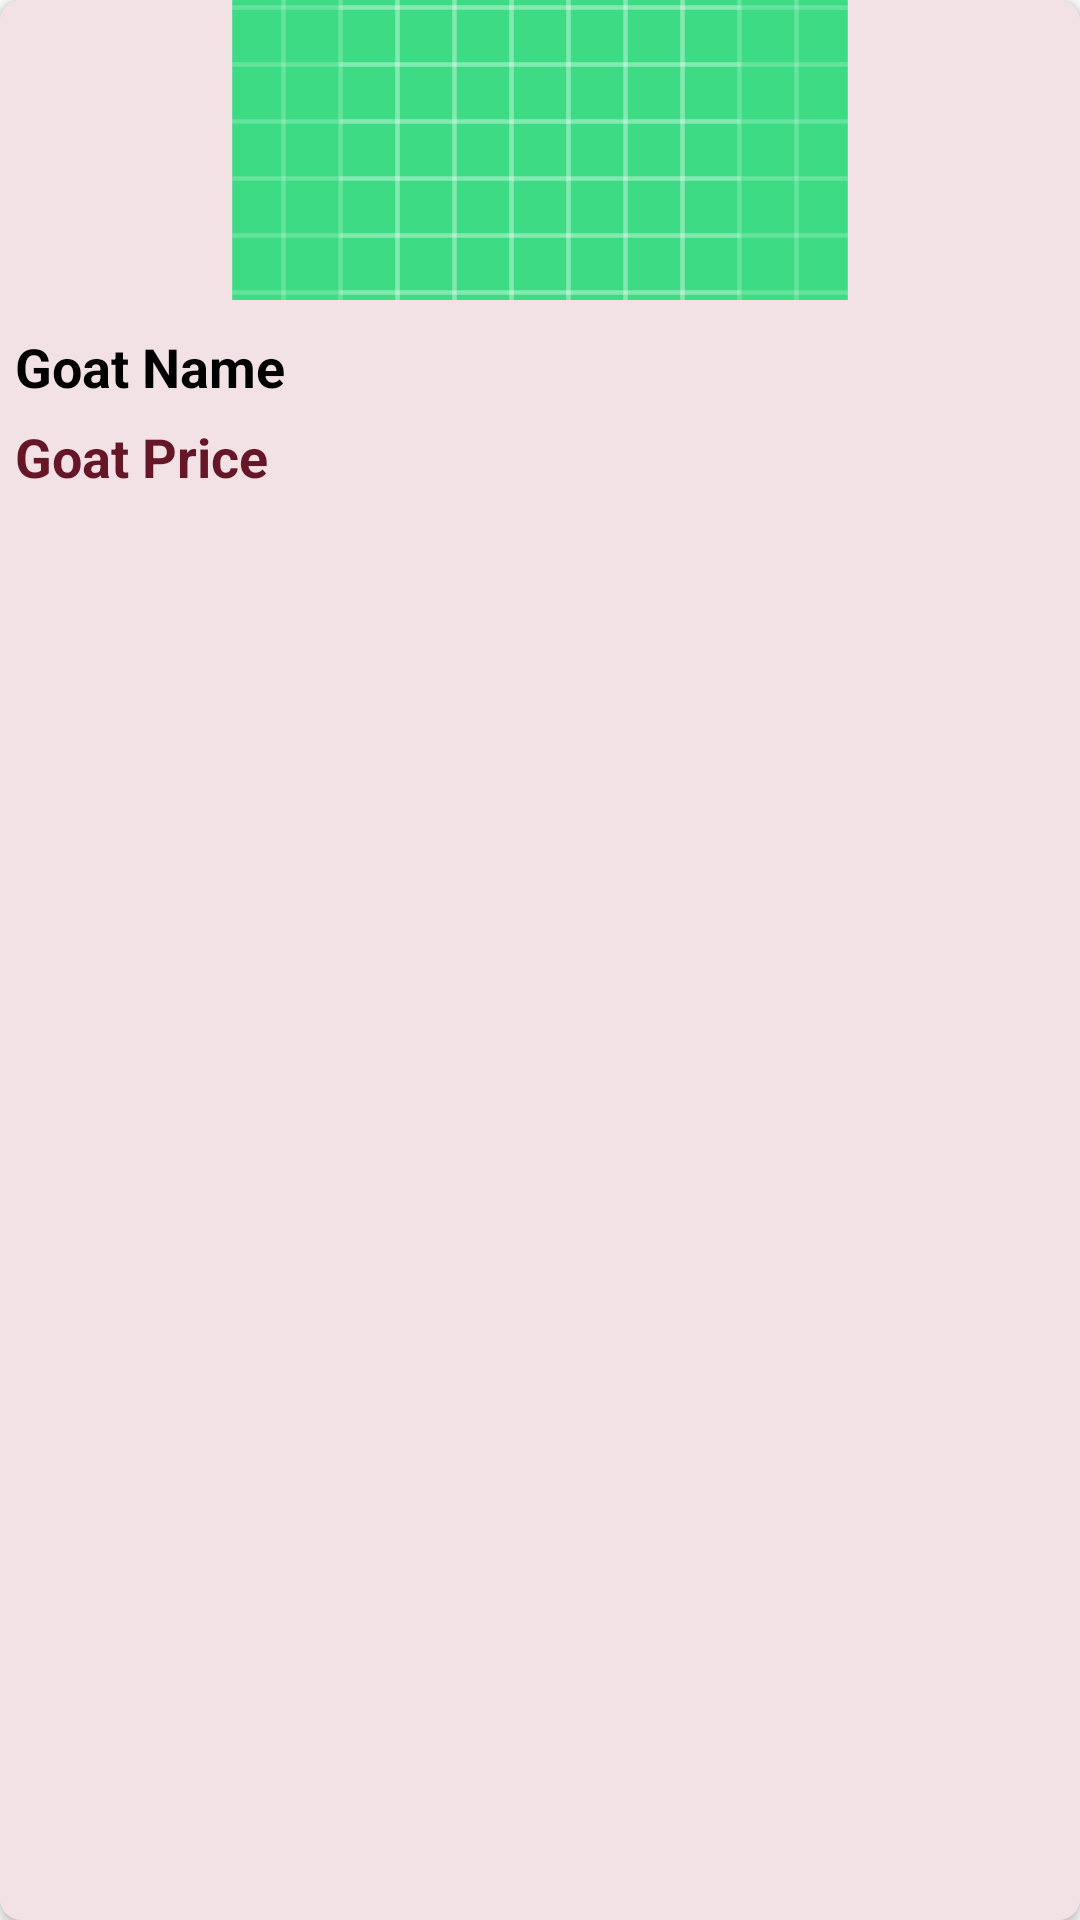

Here is an Android app screen rendered from its layout file. Give the layout XML and the strings, colors and styles it references.
<!-- AndroidManifest.xml: application theme Theme.NammaPets -->
<!-- res/layout/goat_item.xml -->
<?xml version="1.0" encoding="utf-8"?>
<androidx.cardview.widget.CardView xmlns:android="http://schemas.android.com/apk/res/android"
    android:layout_width="match_parent"
    android:layout_height="wrap_content"
    xmlns:app="http://schemas.android.com/apk/res-auto"
    android:layout_margin="8dp"
    android:padding="8dp"
    android:elevation="4dp"
    app:cardCornerRadius="7dp"
    android:backgroundTint="#F3E2E5">

    <LinearLayout
        android:layout_width="match_parent"
        android:layout_height="wrap_content"
        android:orientation="vertical">

        <ImageView
            android:id="@+id/image_goat"
            android:layout_width="match_parent"
            android:layout_height="100dp"
            android:src="@drawable/ic_launcher_background"
            android:scaleType="centerCrop"/>

        <TextView
            android:id="@+id/text_goat_name"
            android:layout_width="wrap_content"
            android:layout_height="25dp"
            android:layout_marginTop="10dp"
            android:layout_marginBottom="5dp"
            android:layout_marginStart="5dp"
            android:text="Goat Name"
            android:textColor="@android:color/black"
            android:textSize="18sp"
            android:textStyle="bold" />

        <TextView
            android:id="@+id/text_goat_price"
            android:layout_width="wrap_content"
            android:layout_height="25dp"
            android:layout_marginBottom="5dp"
            android:layout_marginStart="5dp"
            android:text="Goat Price"
            android:textColor="@color/maroon"
            android:textSize="18sp"
            android:textStyle="bold" />

        <TextView
            android:id="@+id/text_goat_description"
            android:visibility="invisible"
            android:layout_width="0px"
            android:layout_height="10px"/>
    </LinearLayout>
</androidx.cardview.widget.CardView>
<!-- resources referenced by this layout -->
<resources>
  <color name="maroon">#651727</color>
  <!-- drawable ic_launcher_background: vector/xml drawable (drawable, 5131 chars, omitted) -->
  <style name="Theme.NammaPets" parent="Base.Theme.NammaPets" />
  <style name="Base.Theme.NammaPets" parent="Theme.AppCompat.DayNight.DarkActionBar">
          
          <item name="colorPrimary">@color/light_maroon</item>
          <item name="colorSecondary">@color/maroon</item>
          <item name="android:statusBarColor" targetApi="i">?attr/colorSecondary</item>
      </style>
  <color name="light_maroon">#8C1E35</color>
</resources>
